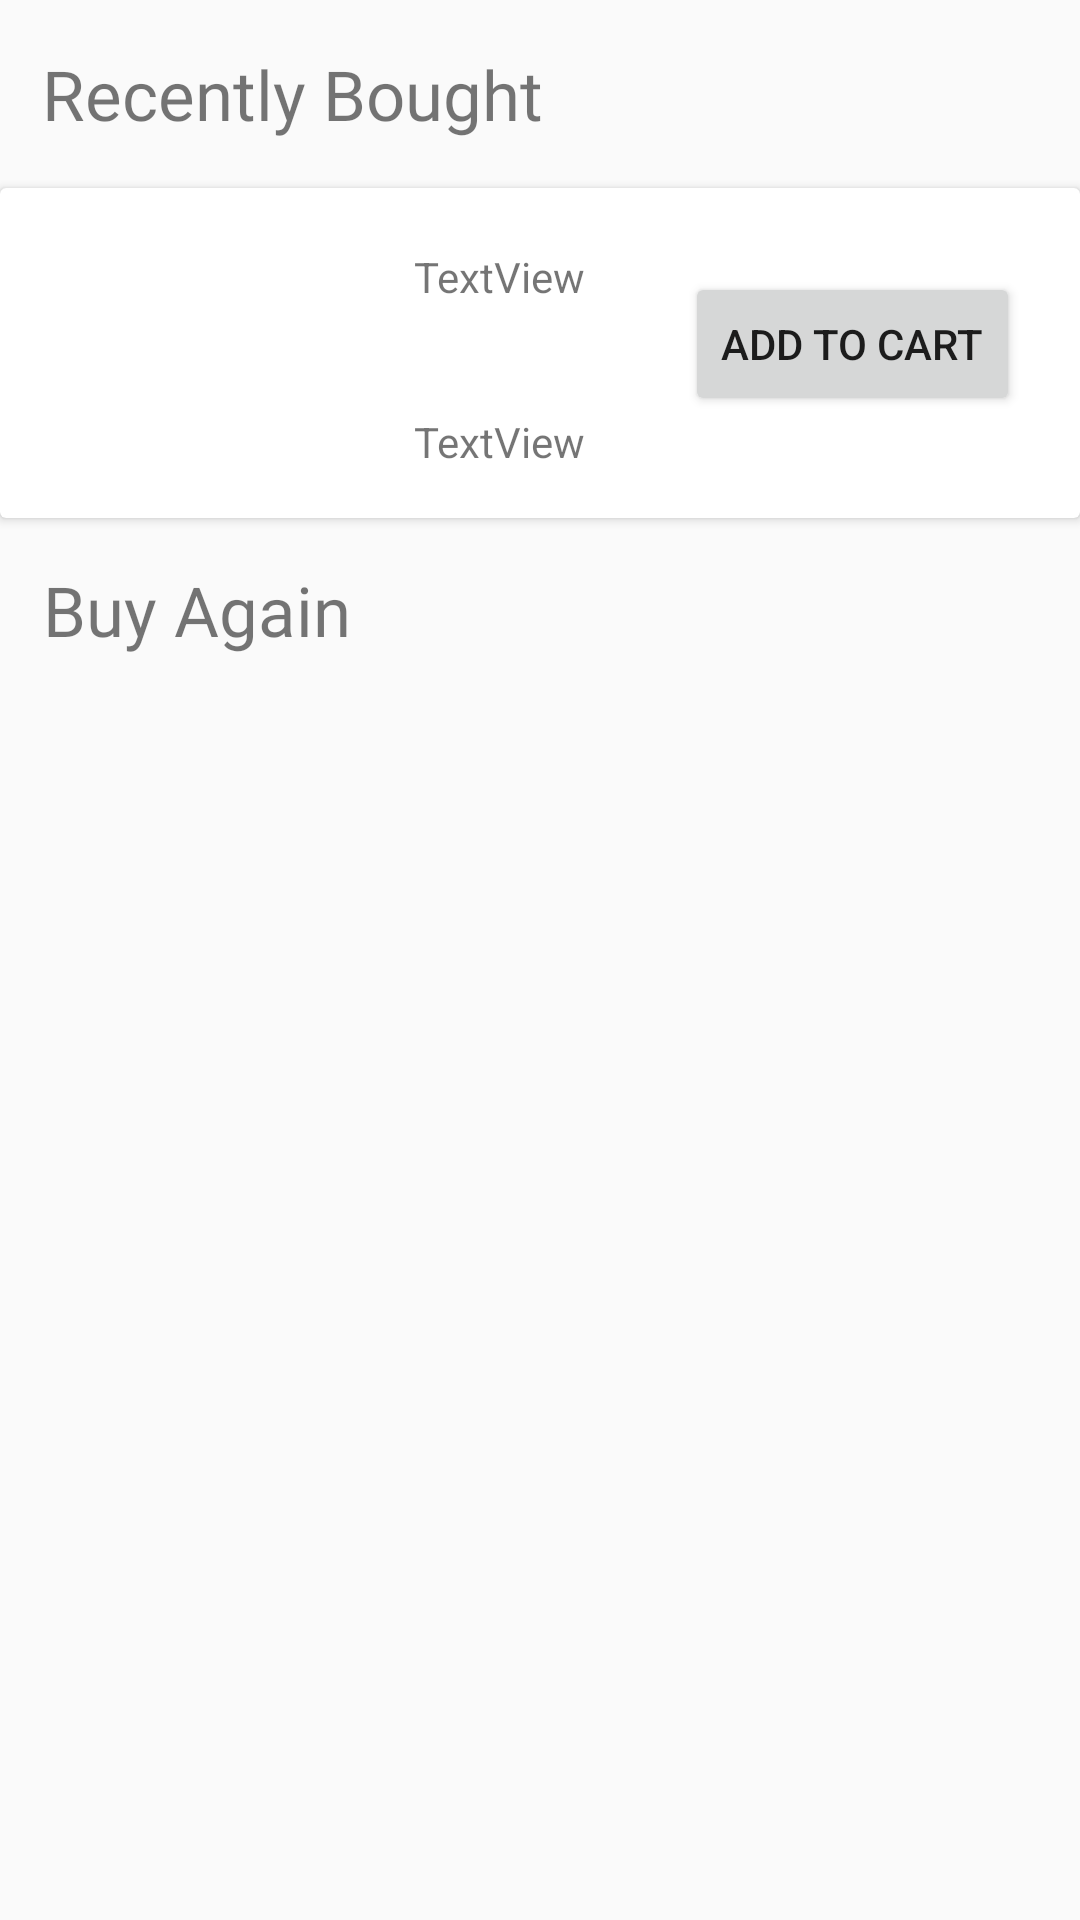

Here is an Android app screen rendered from its layout file. Give the layout XML and the strings, colors and styles it references.
<!-- AndroidManifest.xml: application theme Theme.Foodbook2 -->
<!-- res/layout/fragment_history.xml -->
<?xml version="1.0" encoding="utf-8"?>
<androidx.constraintlayout.widget.ConstraintLayout xmlns:android="http://schemas.android.com/apk/res/android"
    xmlns:app="http://schemas.android.com/apk/res-auto"
    xmlns:tools="http://schemas.android.com/tools"
    android:layout_width="match_parent"
    android:layout_height="match_parent"
    tools:context=".fragment.historyFragment">

    <TextView
        android:id="@+id/textView14"
        android:layout_width="wrap_content"
        android:layout_height="wrap_content"
        android:layout_marginTop="16dp"
        android:fontFamily="@font/sen"
        android:text="Recently Bought"
        android:textSize="23sp"
        app:layout_constraintEnd_toEndOf="parent"
        app:layout_constraintHorizontal_bias="0.072"
        app:layout_constraintStart_toStartOf="parent"
        app:layout_constraintTop_toTopOf="parent" />

    <androidx.cardview.widget.CardView
        android:id="@+id/cardView4"
        android:layout_width="match_parent"
        android:layout_height="110dp"
        app:layout_constraintEnd_toEndOf="parent"
        app:layout_constraintStart_toStartOf="parent"
        android:layout_marginTop="16dp"
        app:layout_constraintTop_toBottomOf="@+id/textView14" >

        <androidx.constraintlayout.widget.ConstraintLayout
            android:layout_width="match_parent"
            android:layout_height="match_parent">

            <ImageView
                android:id="@+id/imageView6"
                android:layout_width="100dp"
                android:layout_margin="10dp"
                android:layout_height="100dp"
                app:layout_constraintBottom_toBottomOf="parent"
                app:layout_constraintStart_toStartOf="parent"
                app:layout_constraintTop_toTopOf="parent"
                tools:src="@tools:sample/avatars" />

            <TextView
                android:id="@+id/textView15"
                android:layout_width="wrap_content"
                android:layout_height="wrap_content"
                android:layout_marginStart="28dp"
                android:layout_marginTop="20dp"
                android:text="TextView"
                app:layout_constraintStart_toEndOf="@+id/imageView6"
                app:layout_constraintTop_toTopOf="parent" />

            <TextView
                android:id="@+id/textView16"
                android:layout_width="wrap_content"
                android:layout_height="wrap_content"
                android:layout_marginTop="36dp"
                android:text="TextView"
                app:layout_constraintEnd_toEndOf="@+id/textView15"
                app:layout_constraintHorizontal_bias="0.0"
                app:layout_constraintStart_toStartOf="@+id/textView15"
                app:layout_constraintTop_toBottomOf="@+id/textView15" />

            <Button
                android:id="@+id/button2"
                android:layout_width="wrap_content"
                android:layout_height="wrap_content"
                android:layout_marginTop="28dp"
                android:text="Add to Cart"
                app:layout_constraintEnd_toEndOf="parent"
                app:layout_constraintHorizontal_bias="0.856"
                app:layout_constraintStart_toEndOf="@+id/imageView6"
                app:layout_constraintTop_toTopOf="parent" />
        </androidx.constraintlayout.widget.ConstraintLayout>
    </androidx.cardview.widget.CardView>

    <TextView
        android:id="@+id/BuyAgaintext"
        android:layout_width="wrap_content"
        android:layout_height="wrap_content"
        android:layout_marginTop="188dp"
        android:fontFamily="@font/sen"
        android:text="Buy Again"
        android:textSize="23sp"
        app:layout_constraintEnd_toEndOf="parent"
        app:layout_constraintHorizontal_bias="0.056"
        app:layout_constraintStart_toStartOf="parent"
        app:layout_constraintTop_toTopOf="parent" />

    <androidx.recyclerview.widget.RecyclerView
        android:layout_width="409dp"
        android:layout_height="513dp"
        app:layout_constraintBottom_toBottomOf="parent"
        app:layout_constraintEnd_toEndOf="parent"
        app:layout_constraintStart_toStartOf="parent" />
</androidx.constraintlayout.widget.ConstraintLayout>
<!-- resources referenced by this layout -->
<resources>
  <style name="Theme.Foodbook2" parent="Base.Theme.Foodbook2" />
  <style name="Base.Theme.Foodbook2" parent="Theme.AppCompat.Light.NoActionBar">
          
          
      </style>
</resources>
